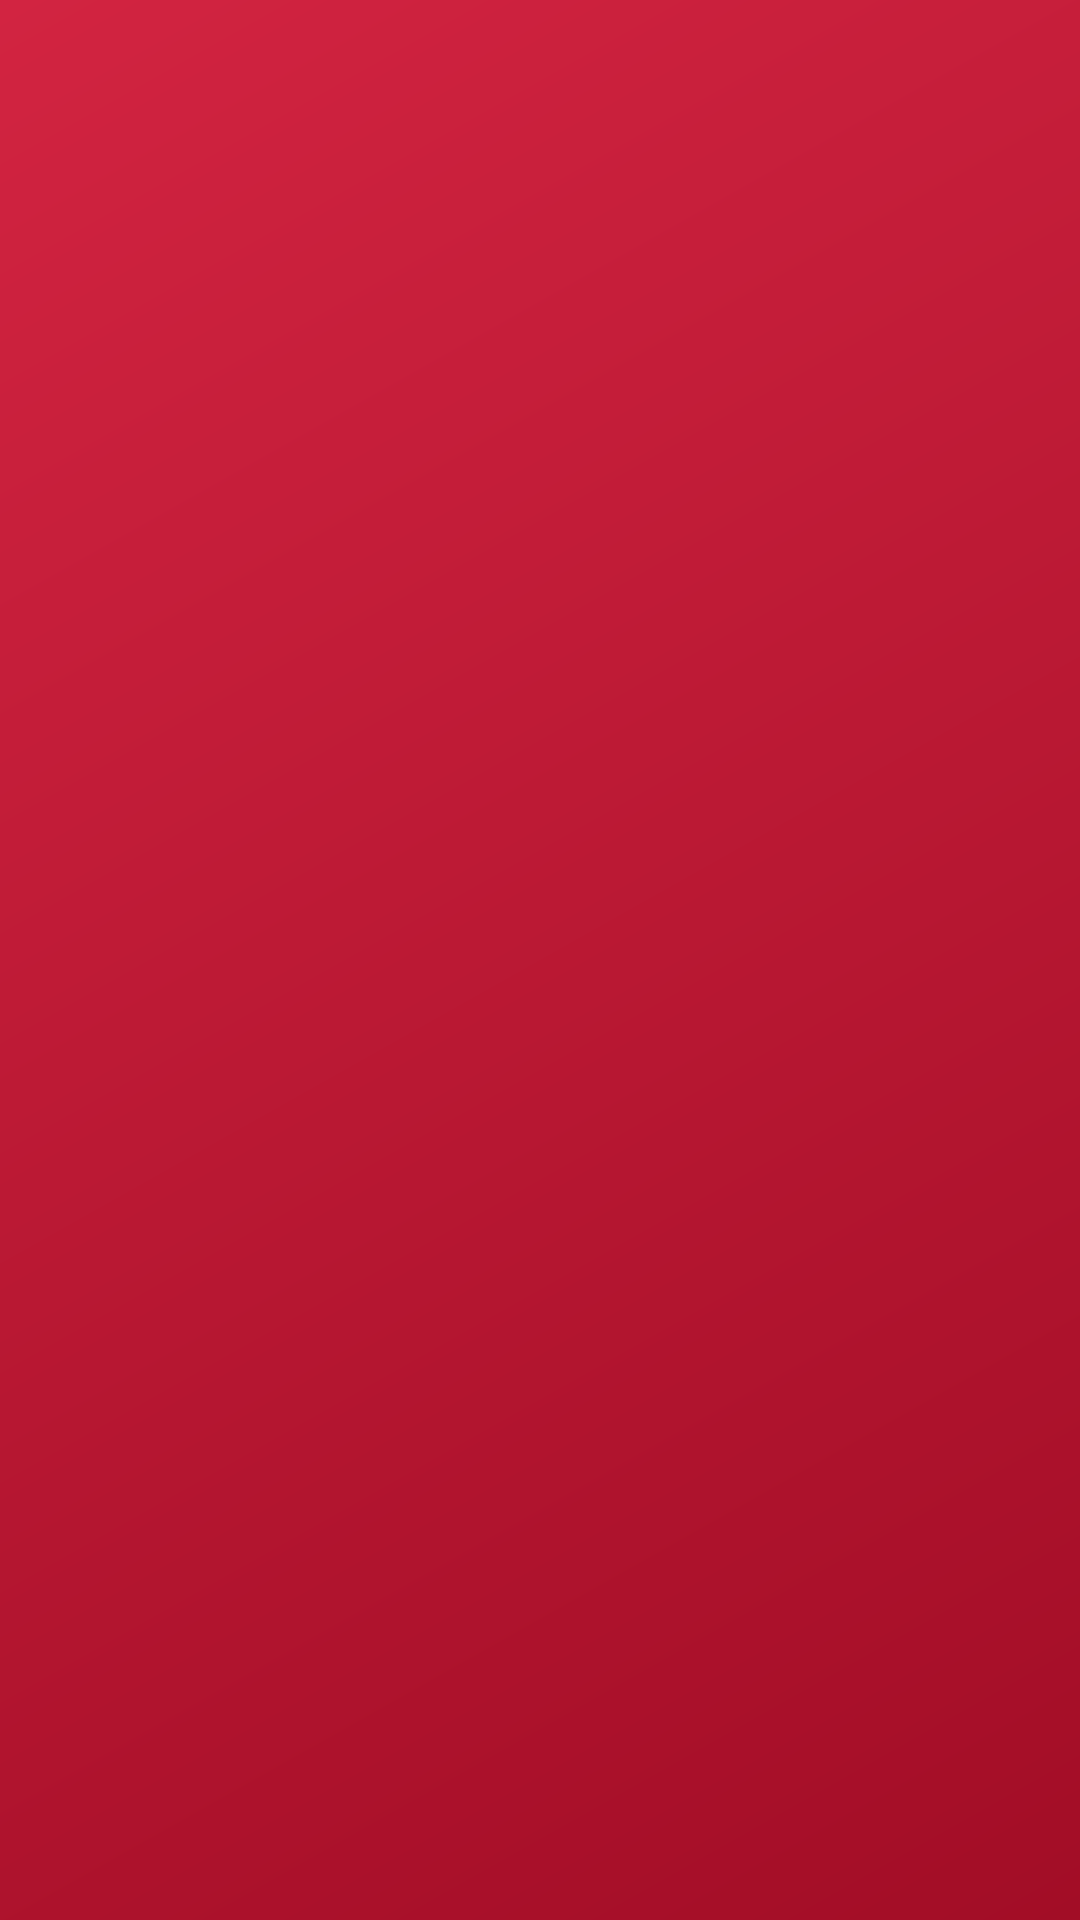

The Android layout XML behind this screen, and the referenced resources:
<!-- AndroidManifest.xml: application theme AppTheme -->
<!-- res/layout/app_bar_main.xml -->
<?xml version="1.0" encoding="utf-8"?>
<android.support.v7.widget.Toolbar xmlns:android="http://schemas.android.com/apk/res/android"
    xmlns:app="http://schemas.android.com/apk/res-auto"
    android:layout_width="match_parent"
    android:layout_height="?attr/actionBarSize"
    android:fitsSystemWindows="true"
    android:background="@drawable/toolbar_background"
    app:theme="@style/CustomToolbarTheme"
    app:popupTheme="@style/CustomPopUpTheme"
    android:layout_gravity="right">

    
    <TextView
        android:layout_width="wrap_content"
        android:layout_height="wrap_content"
        android:text=""
        android:textColor="@color/white"
        android:textAllCaps="true"
        android:textStyle="bold"
        android:textSize="18dp"
        android:layout_gravity="center"
        android:id="@+id/toolbar_title" />

</android.support.v7.widget.Toolbar>
<!-- resources referenced by this layout -->
<resources>
  <color name="white">#FFFFFF</color>
  <!-- drawable toolbar_background (drawable) -->
  <shape xmlns:android="http://schemas.android.com/apk/res/android"
      android:shape="rectangle">
      <gradient
          android:angle="135"
          android:startColor="#A20D26"
          android:centerColor="#D22441"
          android:endColor="#E92C4C"
          android:type="linear"
          android:centerX="1"
          />
  </shape>
  <style name="CustomPopUpTheme" parent="ThemeOverlay.AppCompat.Light">
          <item name="android:textColorPrimary">@color/black </item>
          <item name="android:textColorSecondary"> @color/white</item>
      </style>
  <style name="CustomToolbarTheme" parent="ThemeOverlay.AppCompat.Light">
          <item name="android:textColorPrimary">@color/white </item>
          <item name="android:textColorSecondary">@color/white</item>
          <item name="android:textSize">@dimen/toolbar_text_size</item>
      </style>
  <style name="AppTheme" parent="Theme.AppCompat.Light.NoActionBar">
          
          <item name="colorPrimary">@color/colorPrimary</item>
          <item name="colorPrimaryDark">@color/colorPrimaryDark</item>
          <item name="colorAccent">@color/colorAccent</item>
      </style>
  <color name="black">#000000</color>
  <dimen name="toolbar_text_size">14sp</dimen>
  <color name="colorPrimary">#3F51B5</color>
  <color name="colorPrimaryDark">#303F9F</color>
  <color name="colorAccent">#FF4081</color>
</resources>
